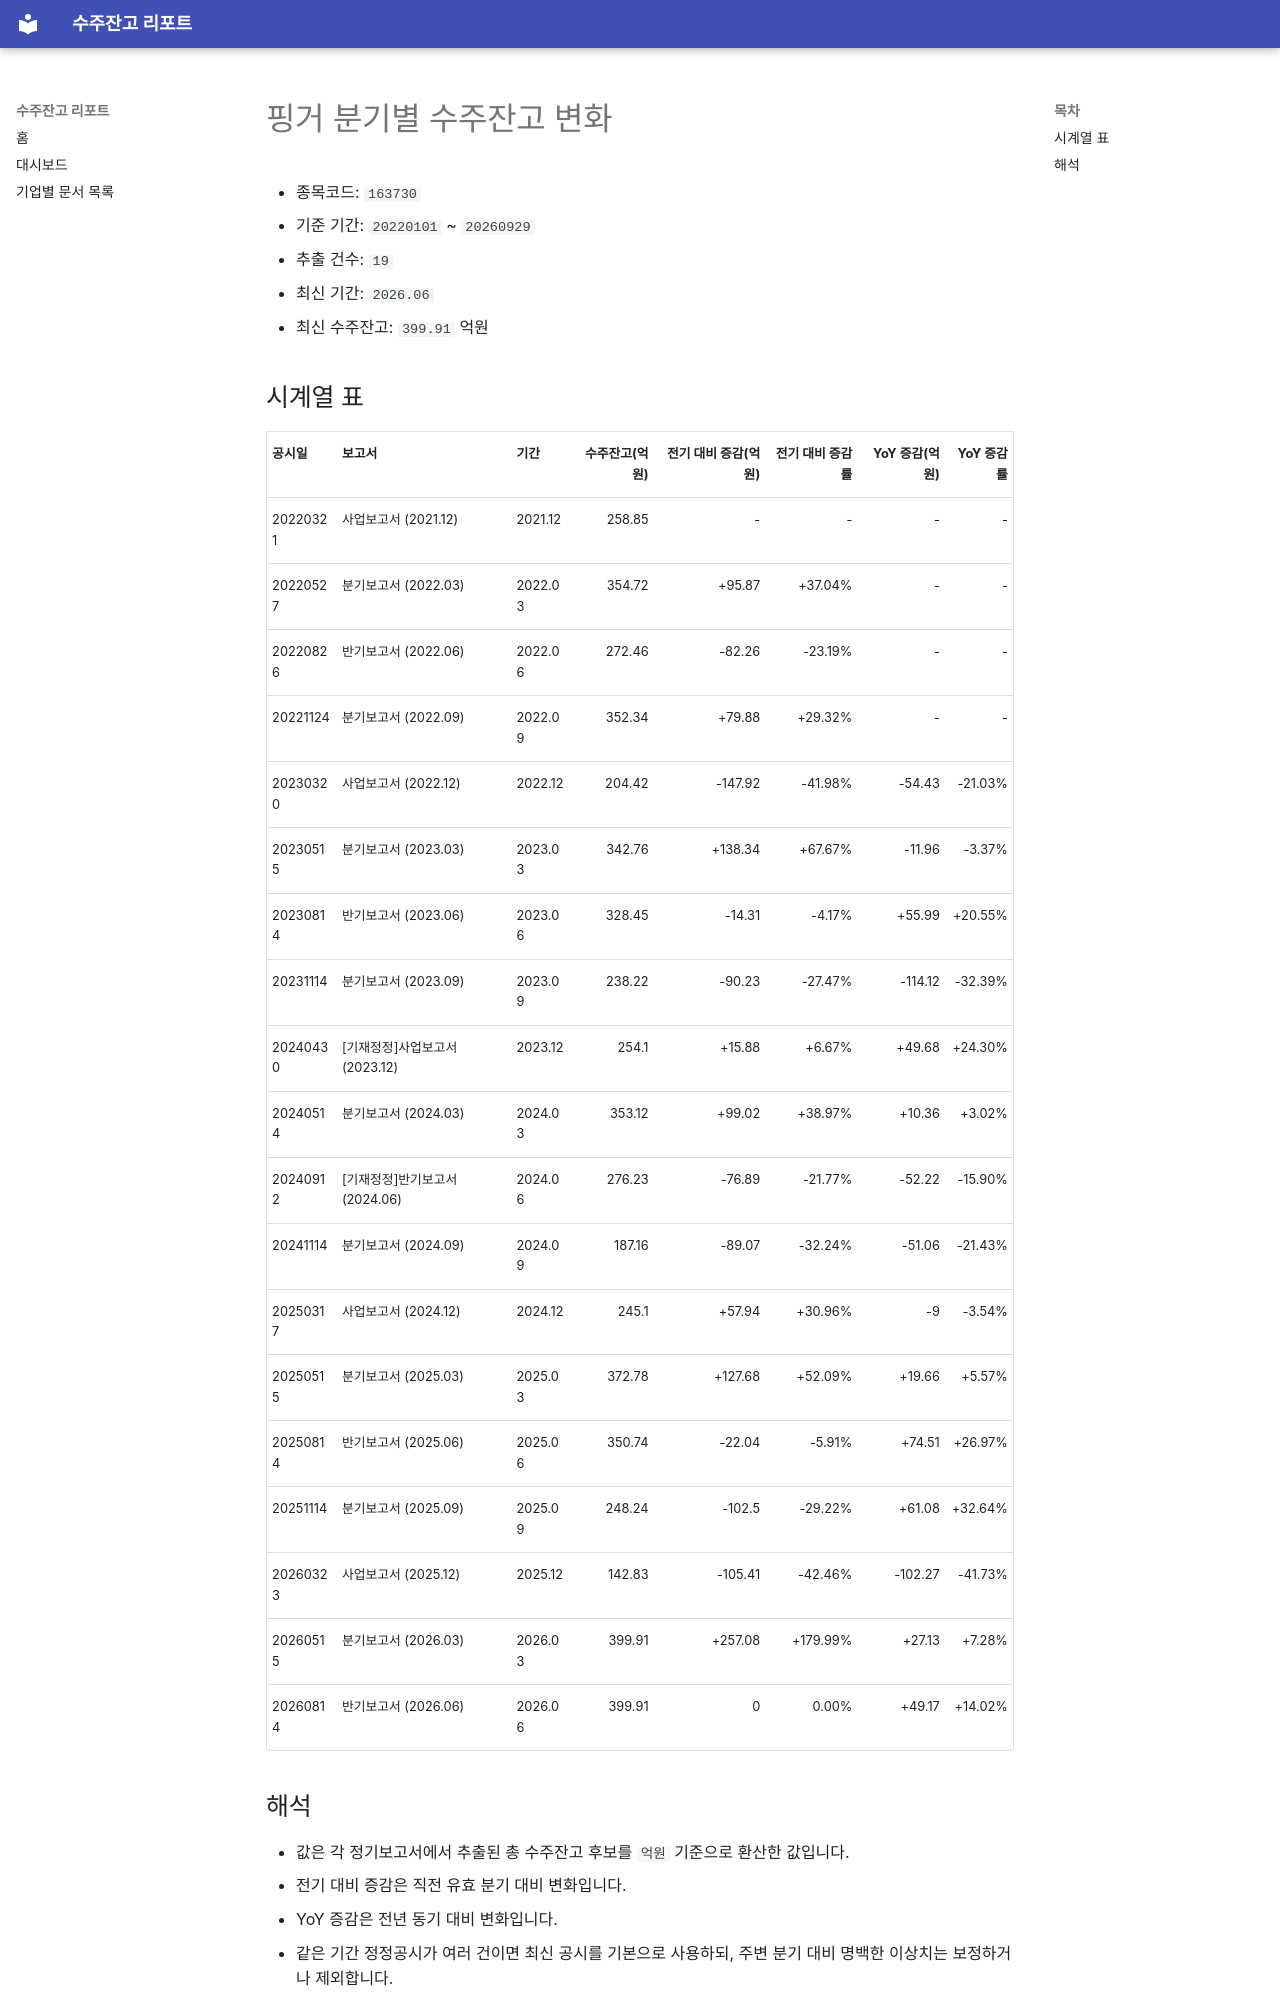

repository: agent-jaden/order-backlog-dashboard · page: companies/핑거_수주잔고(163730)/index.html · generator: mkdocs

# 핑거 분기별 수주잔고 변화

- 종목코드: `163730`
- 기준 기간: `20220101` ~ `20260929`
- 추출 건수: `19`
- 최신 기간: `2026.06`
- 최신 수주잔고: `399.91` 억원

## 시계열 표

| 공시일 | 보고서 | 기간 | 수주잔고(억원) | 전기 대비 증감(억원) | 전기 대비 증감률 | YoY 증감(억원) | YoY 증감률 |
| --- | --- | --- | ---: | ---: | ---: | ---: | ---: |
| 20220321 | 사업보고서 (2021.12) | 2021.12 | 258.85 | - | - | - | - |
| 20220527 | 분기보고서 (2022.03) | 2022.03 | 354.72 | +95.87 | +37.04% | - | - |
| 20220826 | 반기보고서 (2022.06) | 2022.06 | 272.46 | -82.26 | -23.19% | - | - |
| 20221124 | 분기보고서 (2022.09) | 2022.09 | 352.34 | +79.88 | +29.32% | - | - |
| 20230320 | 사업보고서 (2022.12) | 2022.12 | 204.42 | -147.92 | -41.98% | -54.43 | -21.03% |
| 20230515 | 분기보고서 (2023.03) | 2023.03 | 342.76 | +138.34 | +67.67% | -11.96 | -3.37% |
| 20230814 | 반기보고서 (2023.06) | 2023.06 | 328.45 | -14.31 | -4.17% | +55.99 | +20.55% |
| 20231114 | 분기보고서 (2023.09) | 2023.09 | 238.22 | -90.23 | -27.47% | -114.12 | -32.39% |
| 20240430 | [기재정정]사업보고서 (2023.12) | 2023.12 | 254.1 | +15.88 | +6.67% | +49.68 | +24.30% |
| 20240514 | 분기보고서 (2024.03) | 2024.03 | 353.12 | +99.02 | +38.97% | +10.36 | +3.02% |
| 20240912 | [기재정정]반기보고서 (2024.06) | 2024.06 | 276.23 | -76.89 | -21.77% | -52.22 | -15.90% |
| 20241114 | 분기보고서 (2024.09) | 2024.09 | 187.16 | -89.07 | -32.24% | -51.06 | -21.43% |
| 20250317 | 사업보고서 (2024.12) | 2024.12 | 245.1 | +57.94 | +30.96% | -9 | -3.54% |
| 20250515 | 분기보고서 (2025.03) | 2025.03 | 372.78 | +127.68 | +52.09% | +19.66 | +5.57% |
| 20250814 | 반기보고서 (2025.06) | 2025.06 | 350.74 | -22.04 | -5.91% | +74.51 | +26.97% |
| 20251114 | 분기보고서 (2025.09) | 2025.09 | 248.24 | -102.5 | -29.22% | +61.08 | +32.64% |
| 20260323 | 사업보고서 (2025.12) | 2025.12 | 142.83 | -105.41 | -42.46% | -102.27 | -41.73% |
| 20260515 | 분기보고서 (2026.03) | 2026.03 | 399.91 | +257.08 | +179.99% | +27.13 | +7.28% |
| 20260814 | 반기보고서 (2026.06) | 2026.06 | 399.91 | 0 | 0.00% | +49.17 | +14.02% |
